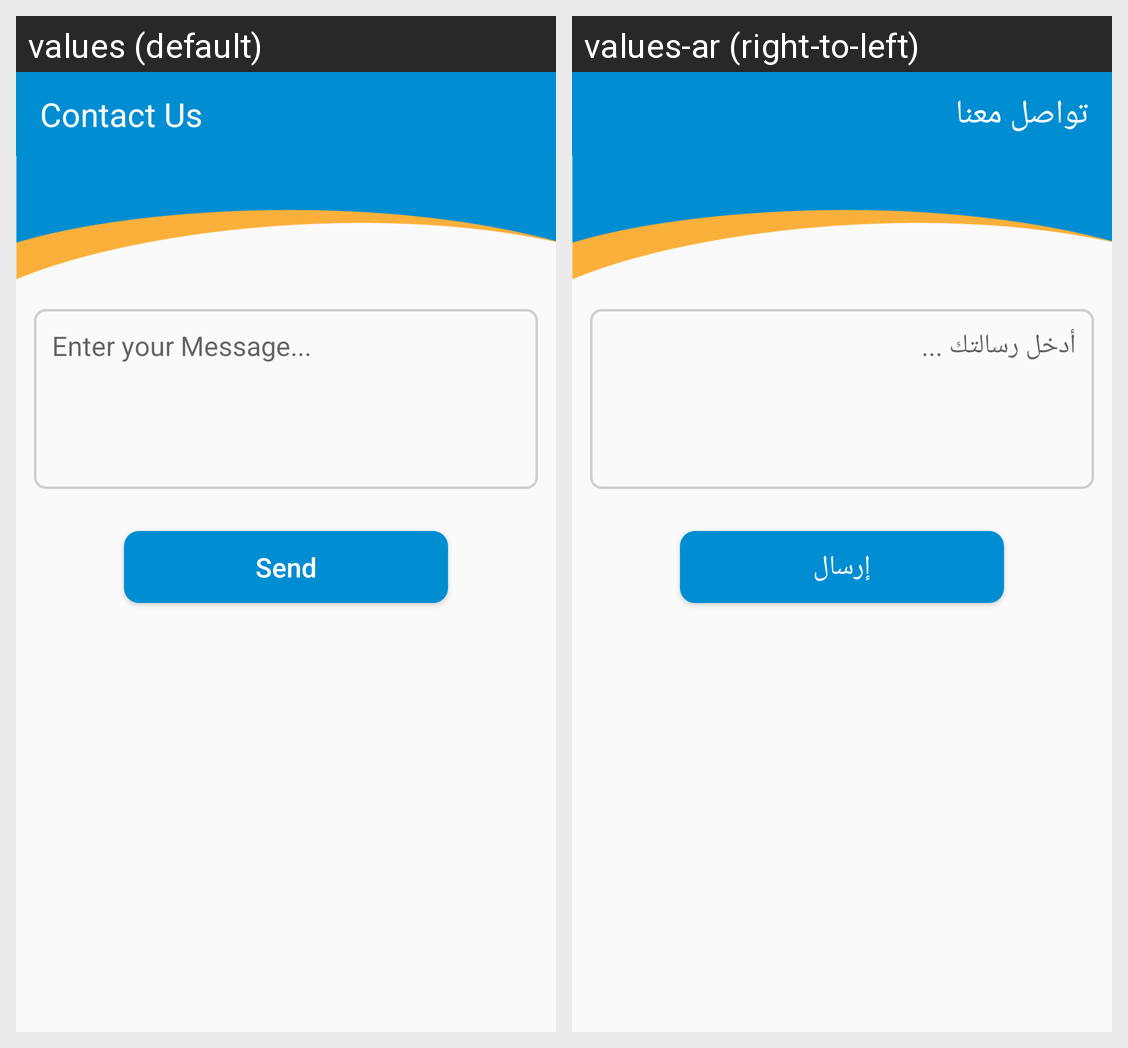

For this localized Android screen grid, give each drawn string resource with its value in every locale shown.
Android screen res/layout/activity_lesson_question.xml rendered under 2 locales, left to right: values (default), values-ar (right-to-left). Device: Nexus 5 (rendered at 1080×1920; each locale shown at half size, 540×960, under a caption strip naming it); theme AppTheme.
Strings drawn on this screen, with the default value and each locale's value (text and hints the layout hard-codes, and strings that could not be matched under every locale, appear in the picture but are not listed):

contact_us
  values: Contact Us
  values-ar: تواصل معنا

enter_your_message
  values: Enter your Message...
  values-ar: أدخل رسالتك ...

send
  values: Send
  values-ar: إرسال
